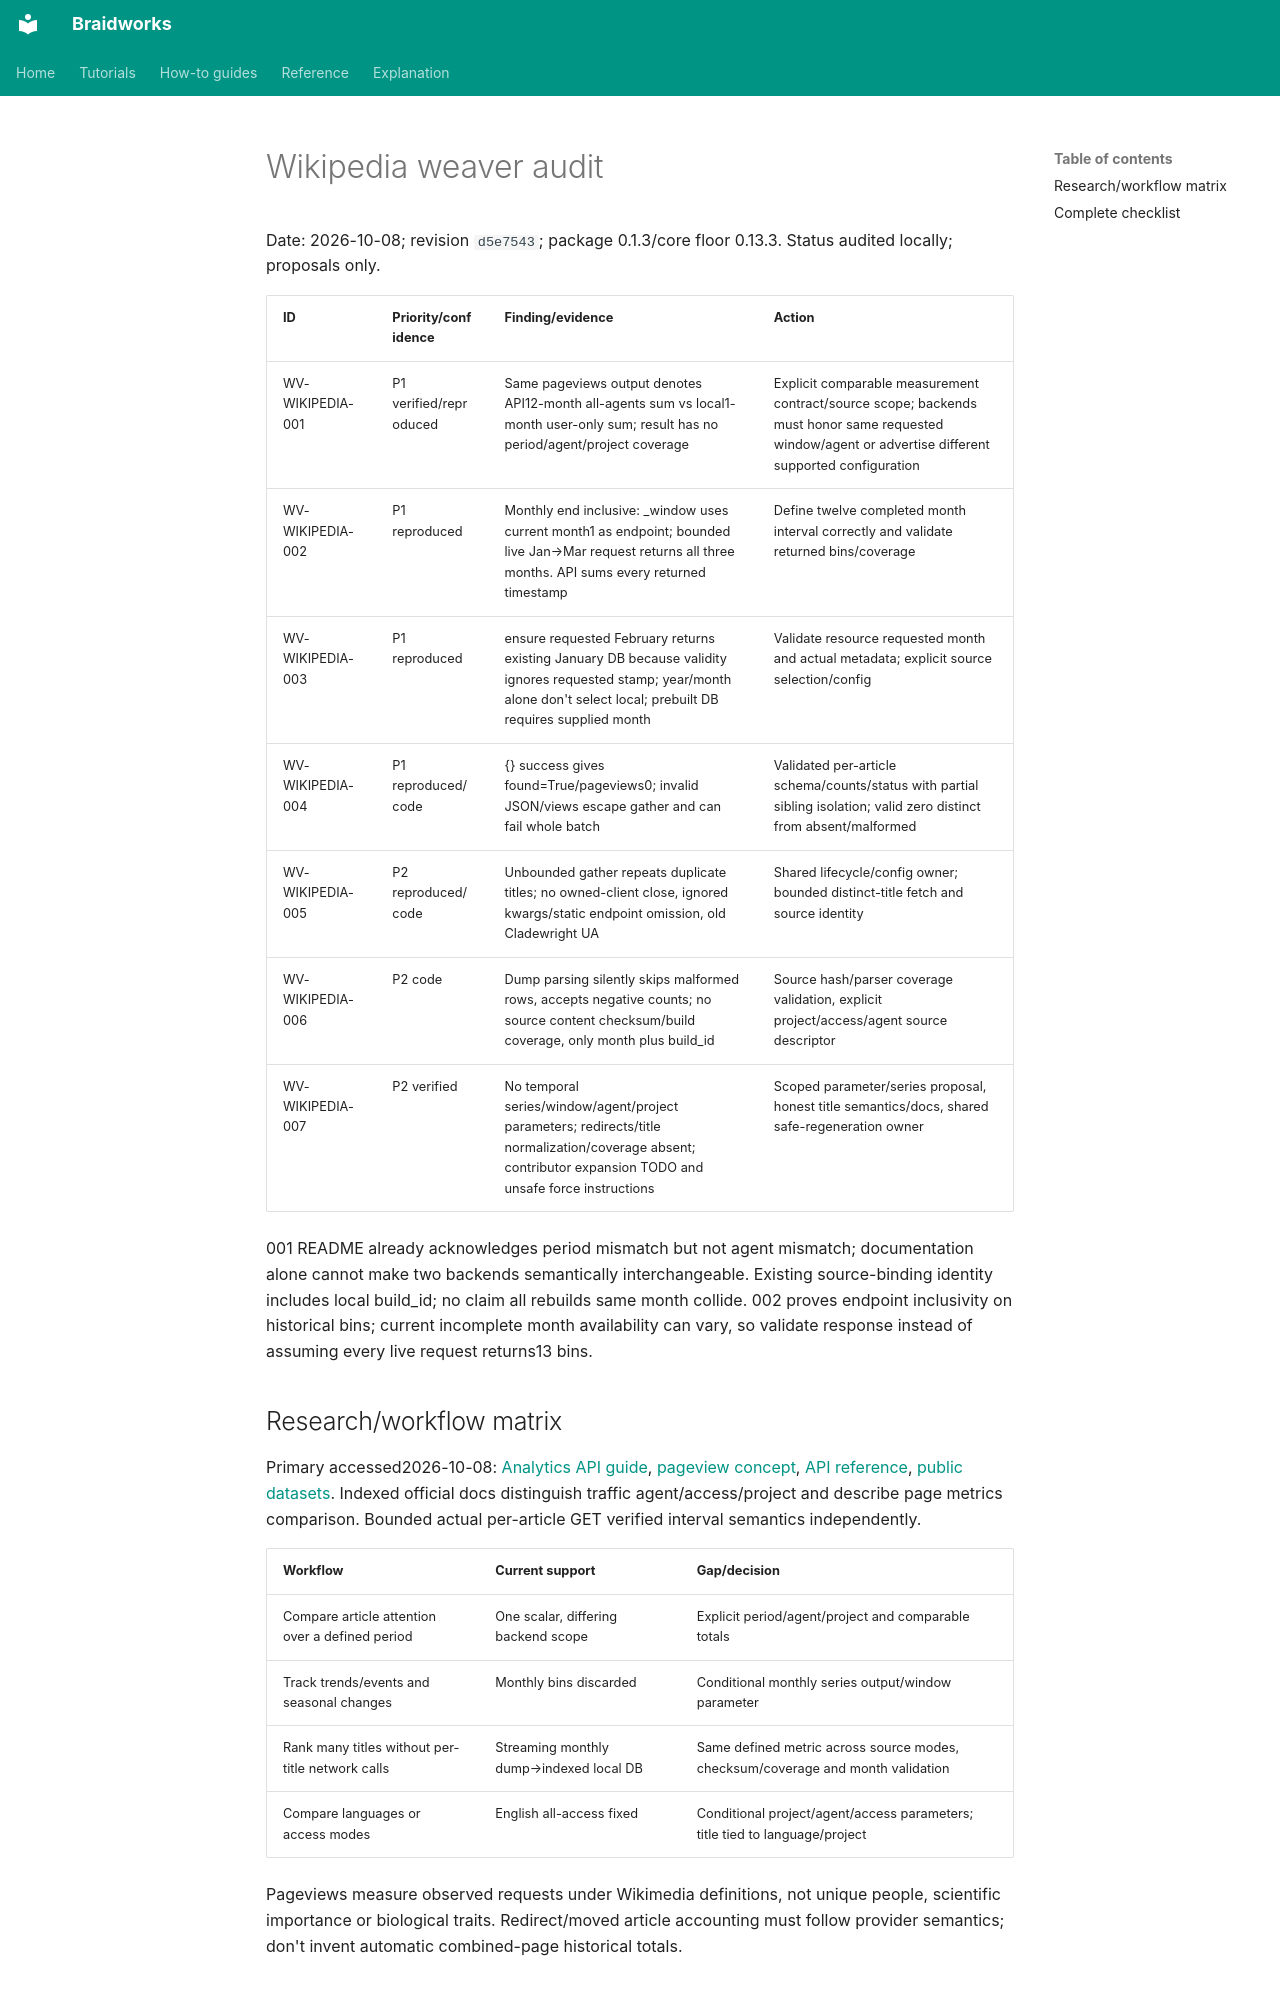

repository: rafaelmdc/braidworks · page: internal/audits/weavers/wikipedia.audit/index.html · generator: mkdocs

# Wikipedia weaver audit

Date: 2026-10-08; revision `d5e7543`; package 0.1.3/core floor 0.13.3.
Status audited locally; proposals only.

| ID | Priority/confidence | Finding/evidence | Action |
|---|---|---|---|
| WV-WIKIPEDIA-001 | P1 verified/reproduced | Same pageviews output denotes API12-month all-agents sum vs local1-month user-only sum; result has no period/agent/project coverage | Explicit comparable measurement contract/source scope; backends must honor same requested window/agent or advertise different supported configuration |
| WV-WIKIPEDIA-002 | P1 reproduced | Monthly end inclusive: _window uses current month1 as endpoint; bounded live Jan→Mar request returns all three months. API sums every returned timestamp | Define twelve completed month interval correctly and validate returned bins/coverage |
| WV-WIKIPEDIA-003 | P1 reproduced | ensure requested February returns existing January DB because validity ignores requested stamp; year/month alone don't select local; prebuilt DB requires supplied month | Validate resource requested month and actual metadata; explicit source selection/config |
| WV-WIKIPEDIA-004 | P1 reproduced/code | {} success gives found=True/pageviews0; invalid JSON/views escape gather and can fail whole batch | Validated per-article schema/counts/status with partial sibling isolation; valid zero distinct from absent/malformed |
| WV-WIKIPEDIA-005 | P2 reproduced/code | Unbounded gather repeats duplicate titles; no owned-client close, ignored kwargs/static endpoint omission, old Cladewright UA | Shared lifecycle/config owner; bounded distinct-title fetch and source identity |
| WV-WIKIPEDIA-006 | P2 code | Dump parsing silently skips malformed rows, accepts negative counts; no source content checksum/build coverage, only month plus build_id | Source hash/parser coverage validation, explicit project/access/agent source descriptor |
| WV-WIKIPEDIA-007 | P2 verified | No temporal series/window/agent/project parameters; redirects/title normalization/coverage absent; contributor expansion TODO and unsafe force instructions | Scoped parameter/series proposal, honest title semantics/docs, shared safe-regeneration owner |

001 README already acknowledges period mismatch but not agent mismatch; documentation
alone cannot make two backends semantically interchangeable. Existing source-binding
identity includes local build_id; no claim all rebuilds same month collide. 002 proves
endpoint inclusivity on historical bins; current incomplete month availability can vary,
so validate response instead of assuming every live request returns13 bins.

## Research/workflow matrix

Primary accessed2026-10-08:
[Analytics API guide](https://doc.wikimedia.org/generated-data-platform/aqs/analytics-api/documentation/getting-started.html),
[pageview concept](https://doc.wikimedia.org/generated-data-platform/aqs/analytics-api/concepts/page-views.html),
[API reference](https://doc.wikimedia.org/generated-data-platform/aqs/analytics-api/reference/page-views.html),
[public datasets](https://wikitech.wikimedia.org/wiki/Data_Platform/Discover_data).
Indexed official docs distinguish traffic agent/access/project and describe page metrics
comparison. Bounded actual per-article GET verified interval semantics independently.

| Workflow | Current support | Gap/decision |
|---|---|---|
| Compare article attention over a defined period | One scalar, differing backend scope | Explicit period/agent/project and comparable totals |
| Track trends/events and seasonal changes | Monthly bins discarded | Conditional monthly series output/window parameter |
| Rank many titles without per-title network calls | Streaming monthly dump→indexed local DB | Same defined metric across source modes, checksum/coverage and month validation |
| Compare languages or access modes | English all-access fixed | Conditional project/agent/access parameters; title tied to language/project |

Pageviews measure observed requests under Wikimedia definitions, not unique people,
scientific importance or biological traits. Redirect/moved article accounting must follow
provider semantics; don't invent automatic combined-page historical totals.
